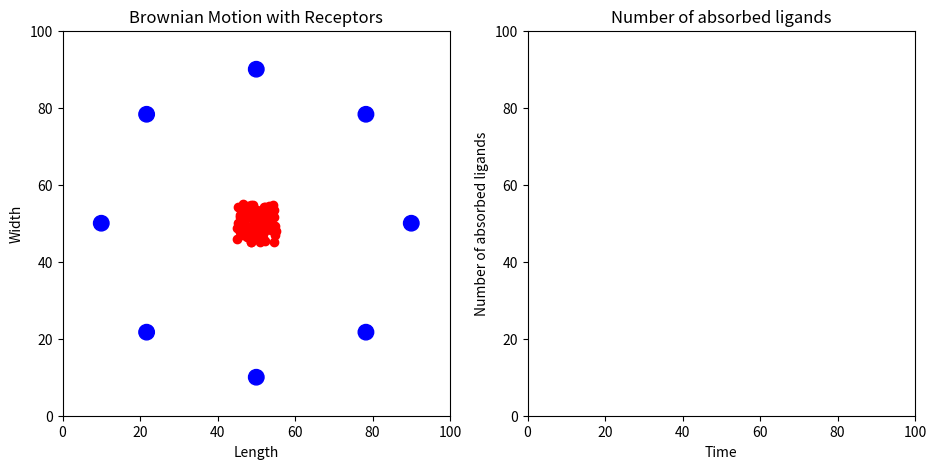

Write the Python code that produced this figure. (Note: this script raises an exception after producing the figure.)
#!/usr/bin/env python3
# -*- coding: utf-8 -*-
"""
Created on Mon Dec  9 20:18:53 2019

@author: haoqiwang
"""

#brownian, 8 receptors, ligands-ligands interactions, delta t absorbed
#%matplotlib qt5
import numpy as np
import math
from matplotlib import pyplot as plt
from matplotlib import animation

n1 = 100  #the amount of the ligands
#radius_l=5*0.1 #radius of ligands
radius_l=2

n2 = 8 #the amount of receptors

radius_r=20*0.1 #radius of receptor
L = 1000*0.1  #the length and width of the box
D = 1 #difussion constant
dt = 0.1 #time step
dt2 = dt*dt
time = 0.0
#istep = 0
timelist = [] #a list to store time

lcharge=1 #charge of ligands
rcharge=-2 #charge of receptor
#tt = 0


alpha=0.1#drag force
epsilon = 1.0#permittivity
xi = 1.0#Debye-Huckel for charge interactions

epsilon1=1.0

r2cut = (epsilon1*2)**2  #maximum distance with which particles 
                        #could sense the interaction

vcut = L/100/dt  #maximum speed

#initialize the location and the speed
global vx, vy, fx, fy
'''
rx = np.random.random(n1)*L*0.01+495
ry = np.random.random(n1)*L*0.01+495
#rx = np.random.random(n1)*L/10
#ry = np.random.random(n1)*L/10

#vx = (np.random.random(n1)-0.5)*vcut*2
#vy = (np.random.random(n1)-0.5)*vcut*2
vx = np.zeros(n1)
vy = np.zeros(n1)
'''
'''
rx = np.random.random(n1)*L
ry = np.random.random(n1)*L 
vx = (np.random.random(n1)-0.5)*vcut*2
vy = (np.random.random(n1)-0.5)*vcut*2
'''
rx = np.random.random(n1)*L*0.1+45
ry = np.random.random(n1)*L*0.1+45
#vx = (np.random.random(NP)-0.5)*vcut*2
#vy = (np.random.random(NP)-0.5)*vcut*2
vx = np.zeros(n1)
vy = np.zeros(n1)
#give position of receptors
#rx_r=np.zeros(n2)+50
#ry_r=np.zeros(n2)+50
#rx_r=[500,100,500,900,217,217,783,783]
#ry_r=[100,500,900,500,217,783,783,217]
rx_r=[50.0,10.0,50.0,90.0,21.7,21.7,78.3,78.3]
ry_r=[10.0,50.0,90.0,50.0,21.7,78.3,78.3,21.7]

counter=np.zeros(n2)
#absorbed=np.zeros(n2)
absorbed=[]
absorbedlist=[]
#test = np.zeros((n2, 1), dtype=np.int)

def force():
    global rx, ry, vx, vy, fx, fy, r2cut
    #T, r2cut, xi
    fx = np.zeros(n1)
    fy = np.zeros(n1)
    for i in range(n1-1):
        for j in range(i+1, n1):
            dx = rx[i] - rx[j]
            dy = ry[i] - ry[j]
            dr2 = dx*dx + dy*dy
            dr=dr2**0.5 
            
            dr6 = dr2*dr2*dr2
            dr12 = dr6*dr6
            
            #if(dr2>r2cut):
                #continue 
            
            if(dr<radius_l*2):
                continue
            #f1 is Brownian motion
            fx1=np.random.random()-0.5
            fy1=np.random.random()-0.5
            #f2 is ligand-ligand interaction
            f2=(1/(4*math.pi*epsilon))*((lcharge*lcharge)/dr)*math.exp(-dr/xi)
            sin=dy/dr
            cos=dx/dr
            fx2=f2*cos 
            fy2=f2*sin
            
            #Lenord Jones potential
            f4 = (12.0*epsilon1**12/dr12 - 6.0*epsilon1**6/dr6)/dr2
            fx4 = f4*dx
            fy4 = f4*dy
            '''
            fx[i] += fx1+fx2+fx4  #the values of interaction force 
            fx[j] -= fx1+fx2+fx4 #are the same with opposite direction
            fy[i] += fy1+fy2+fy4  #between two particles
            fy[j] -= fy1+fy2+fy4
            '''
            fx[i] += fx1+fx4  #the values of interaction force 
            fx[j] -= fx1+fx4 #are the same with opposite direction
            fy[i] += fy1+fy4  #between two particles
            fy[j] -= fy1+fy4
            
            #fx[i] += fx1  #the values of interaction force 
            #fx[j] -= fx1  #are the same with opposite direction
            #fy[i] += fy1  #between two particles
            #fy[j] -= fy1
            
    for i in range(n1):
        for k in range(n2):
            dx_r = rx[i] - rx_r[k]
            dy_r = ry[i] - ry_r[k]
            dr2_r = dx_r*dx_r + dy_r*dy_r
            dr_r=dr2_r**0.5
            if(dr_r<radius_l+radius_r):
                continue
            #f3 is ligand-receptor interaction
            
            f3=(1/(4*math.pi*epsilon))*((lcharge*rcharge)/dr_r)*math.exp(-dr_r/xi)
            sin_r=dy_r/dr_r
            cos_r=dx_r/dr_r
            fx3=f3*cos_r
            fy3=f3*sin_r
            fx[i] += fx3
            fy[i] += fy3
        '''
        for k in range(n2):
            dx_r = rx[i] - rx_r[k]
            dy_r = ry[i] - ry_r[k]
            dr2_r = dx_r*dx_r + dy_r*dy_r
            if dr2_r<=radius_r*radius_r:
                print ('absorbed')
            else:
                continue
            '''
    return
 
#count=0
def MDrun():
    global rx, ry, vx, vy, fx, fy, dt, time, vcut, count,absorbed,r2cut#, dr2_r
    #, istep
    #, T0, T, 
    
    force()
    
    vx += dt*fx
    vy += dt*fy
    
    #the speed can`t exceed the vcut
    for i in range(n1):
        if(abs(vx[i])>vcut):
            vx[i] = abs(vx[i])/vx[i]*vcut
        if(abs(vy[i])>vcut):
            vy[i] = abs(vy[i])/vy[i]*vcut
    
    #record the step to judge if ligand is absorbed in dt
    rx_old=rx
    ry_old=ry
    
    rx += vx*dt
    ry += vy*dt
    '''
    for i in range(n1):
        if(rx[i]<0 or rx[i]>L):
            vx[i] = -vx[i]
        if(ry[i]<0 or ry[i]>L):
            vy[i] = -vy[i]
    '''
    ''
    #judge distance between ligands and receptors
    #count=0
    #dr2_r=[]
    #ii=0
    for i in range(n1):
        for k in range(n2):
            dx_r = rx[i] - rx_r[k]
            dy_r = ry[i] - ry_r[k]
            dr2_r = dx_r*dx_r + dy_r*dy_r
            dr_r=dr2_r**0.5
            
            #judge absorbtion
            if dr_r-radius_l-radius_r<=radius_r:
                rx[i]=rx_r[k]
                ry[i]=ry_r[k]
                absorbed.append(i)
                absorbed=list(set(absorbed))
                #unabsorbed=remove....
            else:
                dx_r_old = rx_old[i] - rx_r[k]
                dy_r_old = ry_old[i] - ry_r[k]
                dr2_r_old = dx_r_old*dx_r_old + dy_r_old*dy_r_old
                dr_r_old=dr2_r_old**0.5
                u=np.random.random()
                d1=dr_r-radius_r-radius_l
                d2=dr_r_old-radius_r-radius_l
                q=math.exp((-d1*d2)/(D*dt))
                if q>u:
                    rx[i]=rx_r[k]
                    ry[i]=ry_r[k]
                    absorbed.append(i)
                    absorbed=list(set(absorbed))
                else:
                    continue
    '' 
    #istep += 1
    time += dt
    timelist.append(time)
    absorbedlist.append(len(list(set(absorbed))))
    return

#for istep in range(100):
    #MDrun()
''
#animate the process
def animate(frame):#the frame number i
    #global tt
    MDrun()
    line1.set_data(rx, ry)
    line2.set_data(timelist, absorbedlist)
    #line2.set_data(TIME, TEMPERATURE)
    #ax2.set_xlim(-3+tt, 3+tt)
    #tt += 0.1
    #text=len(absorbed)
    #plt.text(4, 1, text)
    return line1, line2
#, line2

fig = plt.figure(figsize = (11, 5))
#set the parameters of the ax1
ax1 = fig.add_subplot(1, 2, 1, xlim = (0, int(L)), ylim = (0, int(L)))
ax1.set_title('Brownian Motion with Receptors')
ax1.set_xlabel('Length')
ax1.set_ylabel('Width')

#plt.text('tt')
#text=len(absorbed)
#plt.text(4, 1, text)

circle1 = plt.Circle((rx_r[0], ry_r[0]), radius_r, color='blue')
circle2 = plt.Circle((rx_r[1], ry_r[1]), radius_r, color='blue')
circle3 = plt.Circle((rx_r[2], ry_r[2]), radius_r, color='blue')
circle4 = plt.Circle((rx_r[3], ry_r[3]), radius_r, color='blue')
circle5 = plt.Circle((rx_r[4], ry_r[4]), radius_r, color='blue')
circle6 = plt.Circle((rx_r[5], ry_r[5]), radius_r, color='blue')
circle7 = plt.Circle((rx_r[6], ry_r[6]), radius_r, color='blue')
circle8 = plt.Circle((rx_r[7], ry_r[7]), radius_r, color='blue')

ax1.add_artist(circle1)
ax1.add_artist(circle2)
ax1.add_artist(circle3)
ax1.add_artist(circle4)
ax1.add_artist(circle5)
ax1.add_artist(circle6)
ax1.add_artist(circle7)
ax1.add_artist(circle8)

ax2 = fig.add_subplot(1, 2, 2, xlim=(0,100),ylim = (0, 100))
ax2.set_title('Number of absorbed ligands')
ax2.set_xlabel('Time')
ax2.set_ylabel('Number of absorbed ligands')

#line1,=ax1.plot(rx, ry, 'ro', markersize=radius_l)
line1,=ax1.plot(rx, ry, 'ro')
line2,=ax2.plot(timelist, absorbedlist, '-')

anim1 = animation.FuncAnimation(fig, animate, frames=1000, interval=1)

#plt.rcParams['animation.ffmpeg_path'] = '\\usr\\local\\Cellar\\ffmpeg\\4.2.1_2\\'
#anim1.save('test_animation.mp4',writer='FFMpegWriter')
#anim1.save('test_animation.gif',writer='imagemagick')
''
FFwriter=animation.FFMpegWriter()
anim1.save('brow_8recep_line_ligandinter_jones_wall_small_lowc.mp4',writer=FFwriter)
''
plt.show()
''
